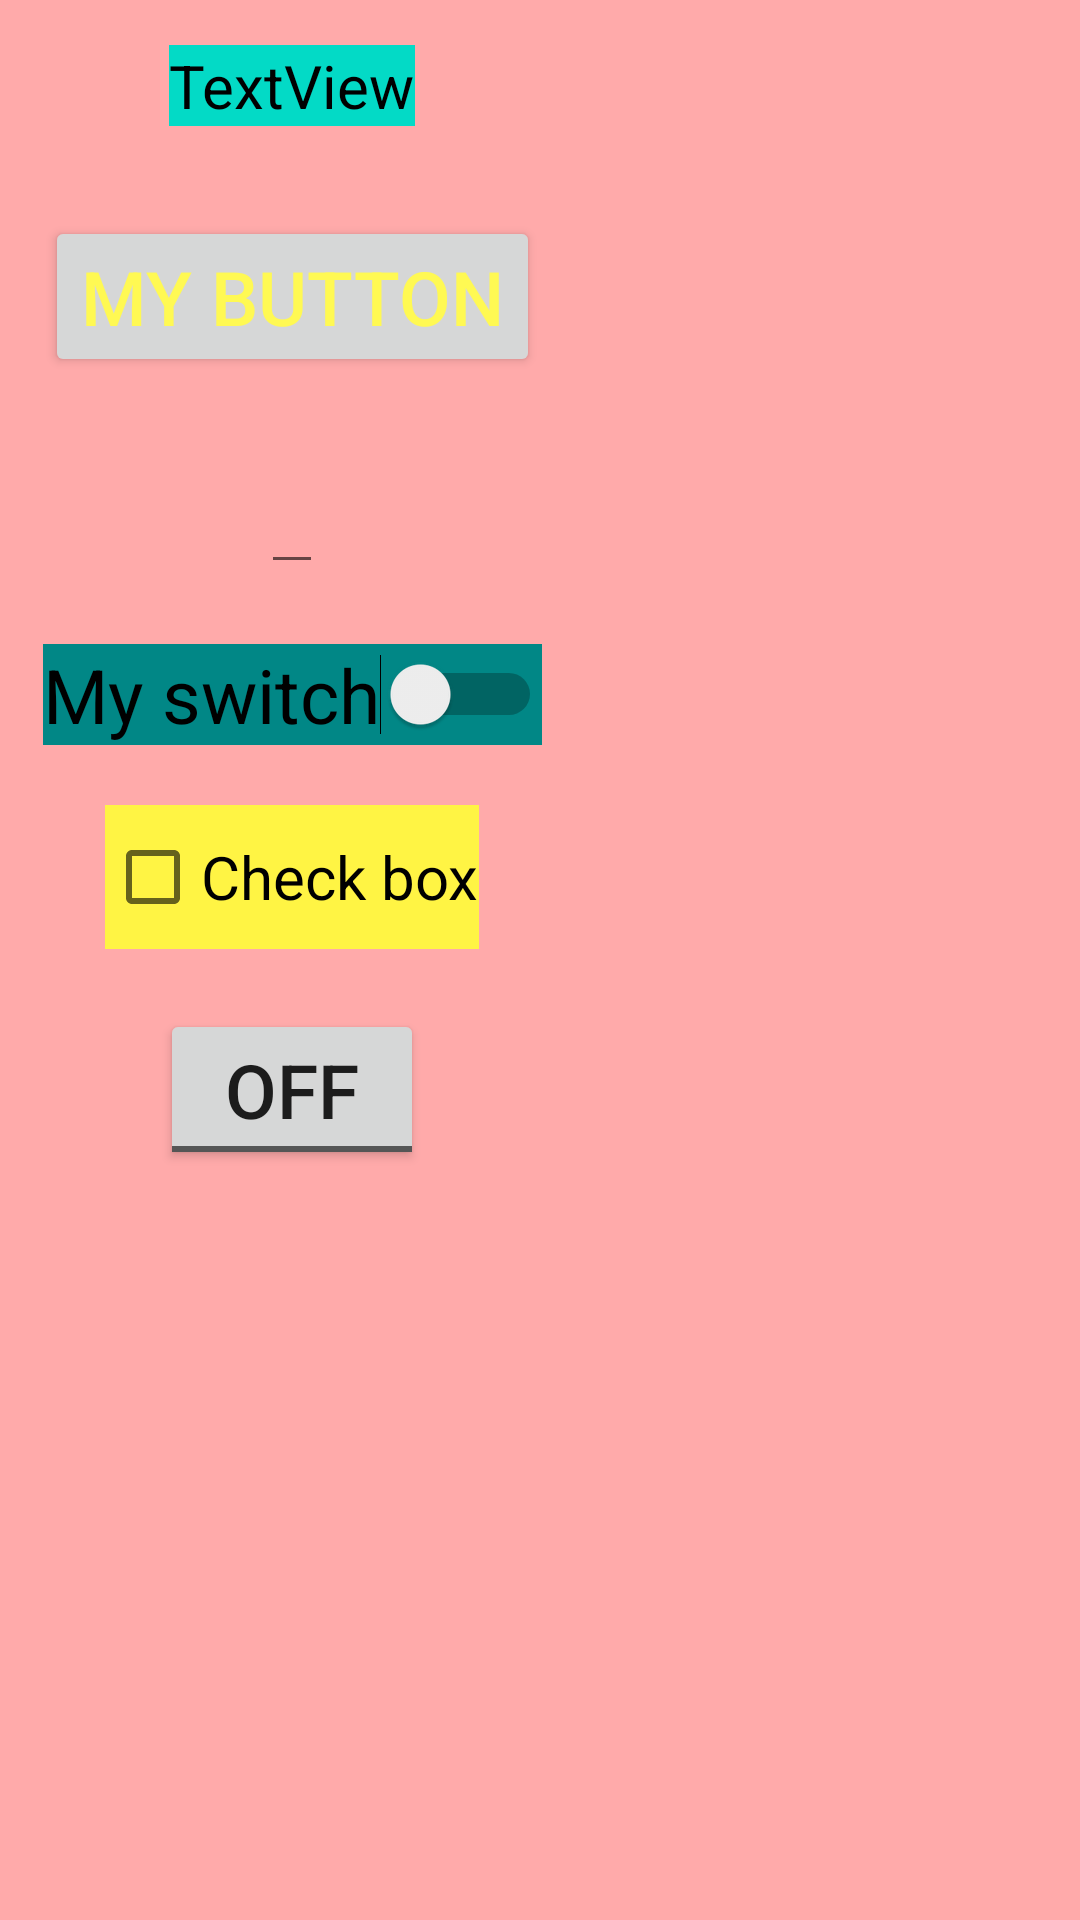

Reconstruct the res/layout file that produces this screen, plus the resources it refers to.
<!-- AndroidManifest.xml: application theme Theme.ASL_HW1 -->
<!-- res/layout/activity_main.xml -->
<?xml version="1.0" encoding="utf-8"?>
<androidx.constraintlayout.widget.ConstraintLayout xmlns:android="http://schemas.android.com/apk/res/android"
    xmlns:app="http://schemas.android.com/apk/res-auto"
    xmlns:tools="http://schemas.android.com/tools"
    android:layout_width="wrap_content"
    android:layout_height="wrap_content"
    android:layout_gravity="center"
    android:background="#ffaa"

    tools:context=".MainActivity">

    <LinearLayout
        android:layout_width="wrap_content"
        android:layout_height="wrap_content"
        android:orientation="vertical"
        android:gravity="center"
        tools:ignore="MissingConstraints">

        <TextView
            android:id="@+id/textView"
            android:layout_width="wrap_content"
            android:layout_height="wrap_content"
            android:layout_margin="15dp"
            android:background="@color/design_default_color_secondary"
            android:text="TextView"
            android:textColor="@color/black"
            android:textSize="20sp" />

        <Button
            android:layout_width="wrap_content"
            android:layout_height="wrap_content"
            android:layout_margin="15dp"
            android:text="My Button"
            android:textColor="#fff953"
            android:textSize="25sp" />

        <EditText
            android:layout_width="wrap_content"
            android:layout_height="wrap_content"
            android:layout_margin="10dp"
            android:textColor="@color/black"
            android:textSize="20sp"
            tools:text="Edit text" />

        <Switch
            android:layout_width="wrap_content"
            android:layout_height="wrap_content"
            android:layout_margin="10dp"
            android:background="@color/teal_700"
            android:text="My switch"
            android:textColor="@color/black"
            android:textSize="25sp" />

        <CheckBox
            android:layout_width="wrap_content"
            android:layout_height="wrap_content"
            android:layout_margin="10dp"
            android:background="#fff444"
            android:text="Check box"
            android:textColor="@color/black"
            android:textSize="20sp" />

        <ToggleButton
            android:layout_width="wrap_content"
            android:layout_height="wrap_content"
            android:layout_margin="10dp"
            android:textSize="25sp" />
    </LinearLayout>
</androidx.constraintlayout.widget.ConstraintLayout>
<!-- resources referenced by this layout -->
<resources>
  <style name="Theme.ASL_HW1" parent="Theme.MaterialComponents.DayNight.DarkActionBar">
          
          <item name="colorPrimary">@color/purple_500</item>
          <item name="colorPrimaryVariant">@color/purple_700</item>
          <item name="colorOnPrimary">@color/white</item>
          
          <item name="colorSecondary">@color/teal_200</item>
          <item name="colorSecondaryVariant">@color/teal_700</item>
          <item name="colorOnSecondary">@color/black</item>
          
          <item name="android:statusBarColor" tools:targetApi="l">?attr/colorPrimaryVariant</item>
          
      </style>
  <!-- not gathered from this repository: default colours our renderer supplied (Android Studio template values) -->
  <color name="purple_500">#FF6200EE</color>
  <color name="purple_700">#FF3700B3</color>
  <color name="teal_200">#FF03DAC5</color>
  <color name="teal_700">#FF018786</color>
  <color name="black">#FF000000</color>
  <color name="white">#FFFFFFFF</color>
</resources>
